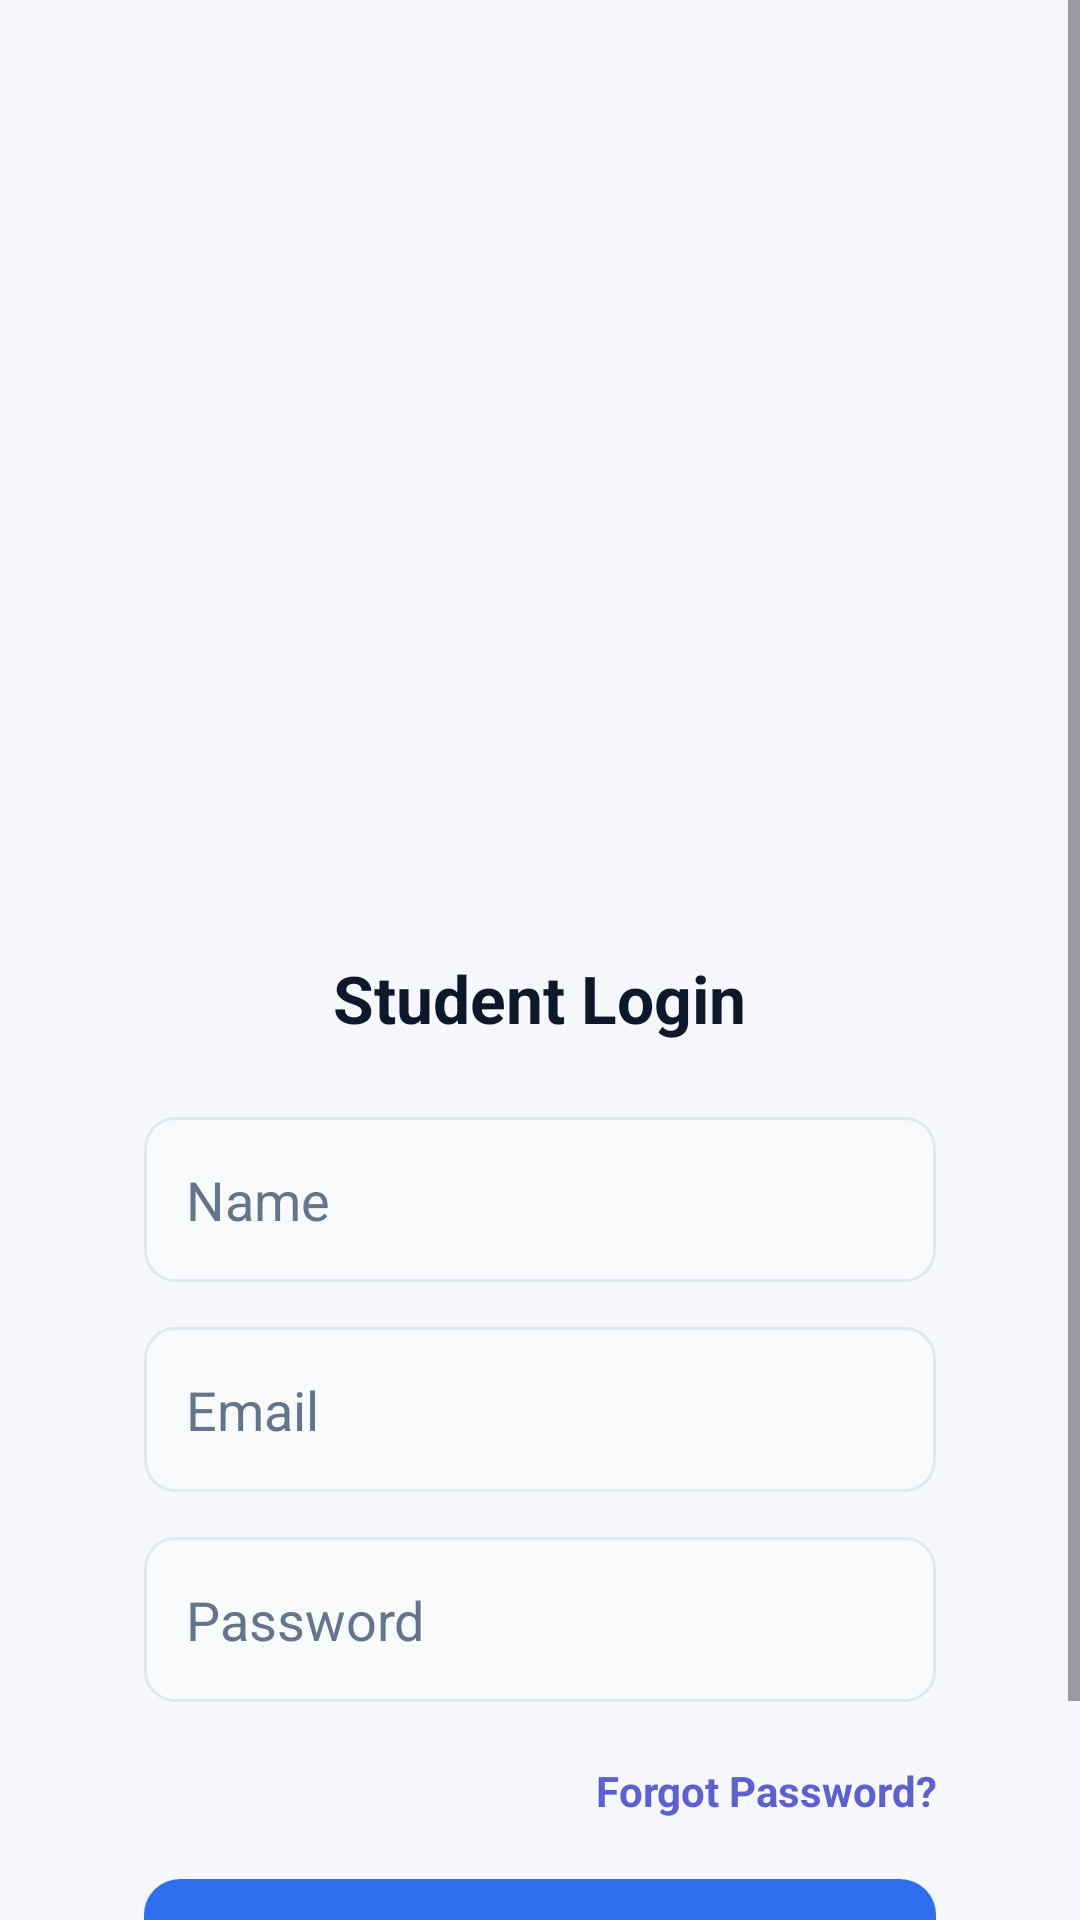

Android layout source for this screen:
<!-- AndroidManifest.xml: application theme Theme.HostelComplaintApp -->
<!-- res/layout/activity_loginform.xml -->
<?xml version="1.0" encoding="utf-8"?>
<ScrollView xmlns:android="http://schemas.android.com/apk/res/android"
    xmlns:app="http://schemas.android.com/apk/res-auto"
    android:layout_width="match_parent"
    android:layout_height="match_parent"
    android:background="#F6F8FB">

    <LinearLayout
        android:layout_width="match_parent"
        android:layout_height="wrap_content"
        android:orientation="vertical"
        android:gravity="center"
        android:padding="24dp">

        <ImageView
            android:layout_width="wrap_content"
            android:layout_height="150dp"
            android:layout_marginTop="75dp"
            android:src="@drawable/nmmm"
            android:layout_gravity="center"
            android:layout_marginBottom="10dp"/>

        
        <LinearLayout
            android:layout_width="match_parent"
            android:layout_height="wrap_content"
            android:orientation="vertical"
            android:padding="24dp"
            android:background="@drawable/logincard_bg"
            android:elevation="6dp"
            android:layout_marginTop="35dp">



            
            <TextView
                android:layout_height="wrap_content"
                android:layout_width="wrap_content"
                android:id="@+id/tvTitle"
                android:text="Student Login"
                android:textSize="22sp"
                android:textStyle="bold"
                android:textColor="#0F172A"
                android:layout_gravity="center"
                android:layout_marginBottom="25dp"/>

            
            <EditText
                android:id="@+id/Name"
                android:hint="Name"
                android:layout_width="match_parent"
                android:layout_height="55dp"
                android:background="@drawable/input_bg"
                android:padding="14dp"
                android:textColor="#0F172A"
                android:textColorHint="#64748B"
                android:layout_marginBottom="15dp"/>


            
            <EditText
                android:id="@+id/Email"
                android:hint="Email"
                android:layout_width="match_parent"
                android:layout_height="55dp"
                android:background="@drawable/input_bg"
                android:padding="14dp"
                android:textColor="#0F172A"
                android:textColorHint="#64748B"
                android:layout_marginBottom="15dp"/>

            
            <EditText
                android:id="@+id/Password"
                android:hint="Password"
                android:inputType="textPassword"
                android:layout_width="match_parent"
                android:layout_height="55dp"
                android:background="@drawable/input_bg"
                android:padding="14dp"
                android:textColor="#0F172A"
                android:textColorHint="#64748B"
                android:layout_marginBottom="20dp"/>

            <TextView
                android:id="@+id/tvForgotPassword"
                android:layout_width="match_parent"
                android:layout_height="wrap_content"
                android:text="Forgot Password?"
                android:textColor="#5E60CE"
                android:textSize="14sp"
                android:gravity="end"
                android:layout_marginBottom="20dp"
                android:textStyle="bold"/>

            
            <Button
                android:id="@+id/btnLogin"
                android:text="Sign In"
                android:clickable="true"
                android:enabled="true"
                android:textColor="#FFFFFF"
                android:textStyle="bold"
                android:layout_width="match_parent"
                android:layout_gravity="center_horizontal"
                android:layout_height="48dp"
                app:backgroundTint="@null"
                android:background="@drawable/button_bg"/>

        </LinearLayout>


    </LinearLayout>

</ScrollView>
<!-- resources referenced by this layout -->
<resources>
  <!-- drawable button_bg (drawable) -->
  <?xml version="1.0" encoding="utf-8"?>
  <shape xmlns:android="http://schemas.android.com/apk/res/android">
      <solid android:color="#2F6FED"/>
      <corners android:radius="12dp"/>
  </shape>
  <!-- drawable input_bg (drawable) -->
  <?xml version="1.0" encoding="utf-8"?>
  <shape xmlns:android="http://schemas.android.com/apk/res/android">
      <solid android:color="#F8FAFC"/>
      <corners android:radius="10dp"/>
      <stroke android:width="1dp" android:color="#E2E8F0"/>
  </shape>
  <style name="Theme.HostelComplaintApp" parent="Base.Theme.HostelComplaintApp" />
  <style name="Base.Theme.HostelComplaintApp" parent="Theme.Material3.DayNight.NoActionBar">
          
          <item name="colorPrimary">@color/purple</item>
      </style>
  <color name="purple">#6A0DAD</color>
</resources>
